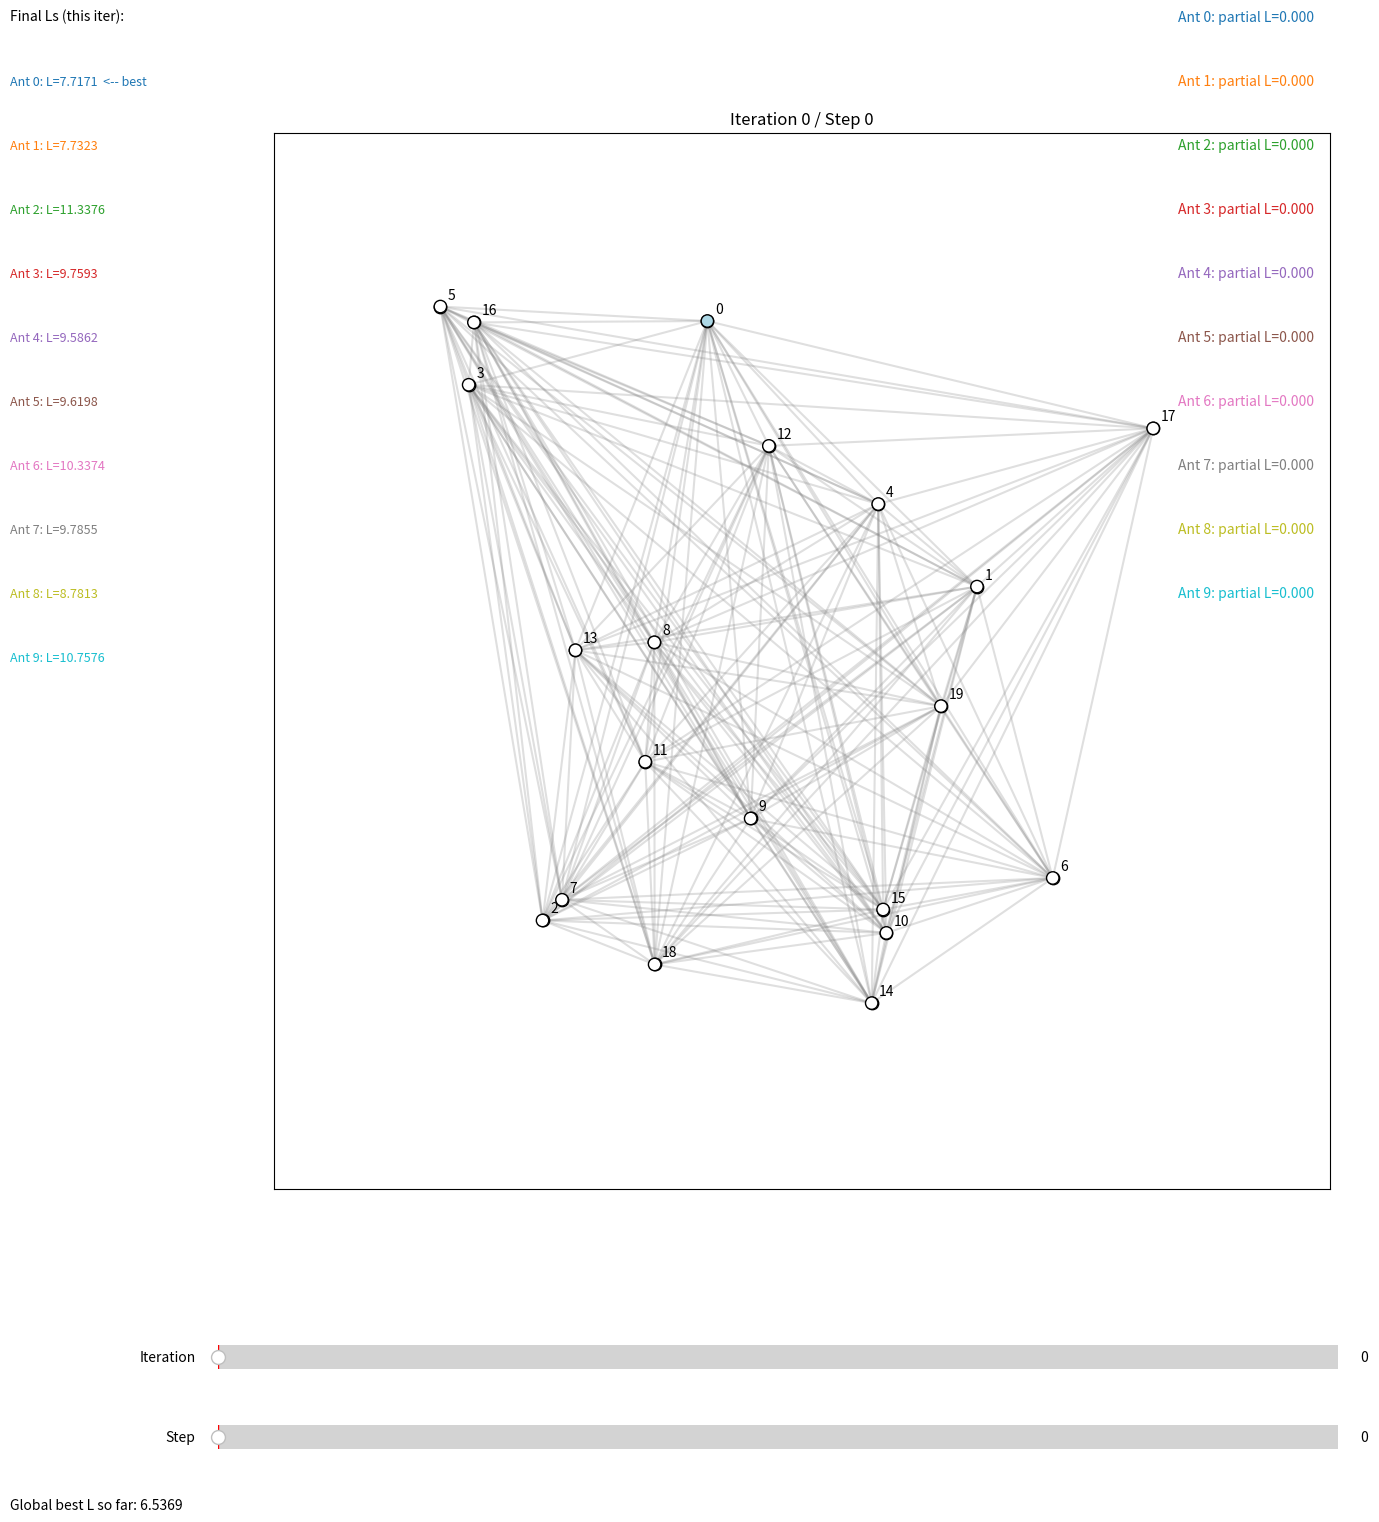
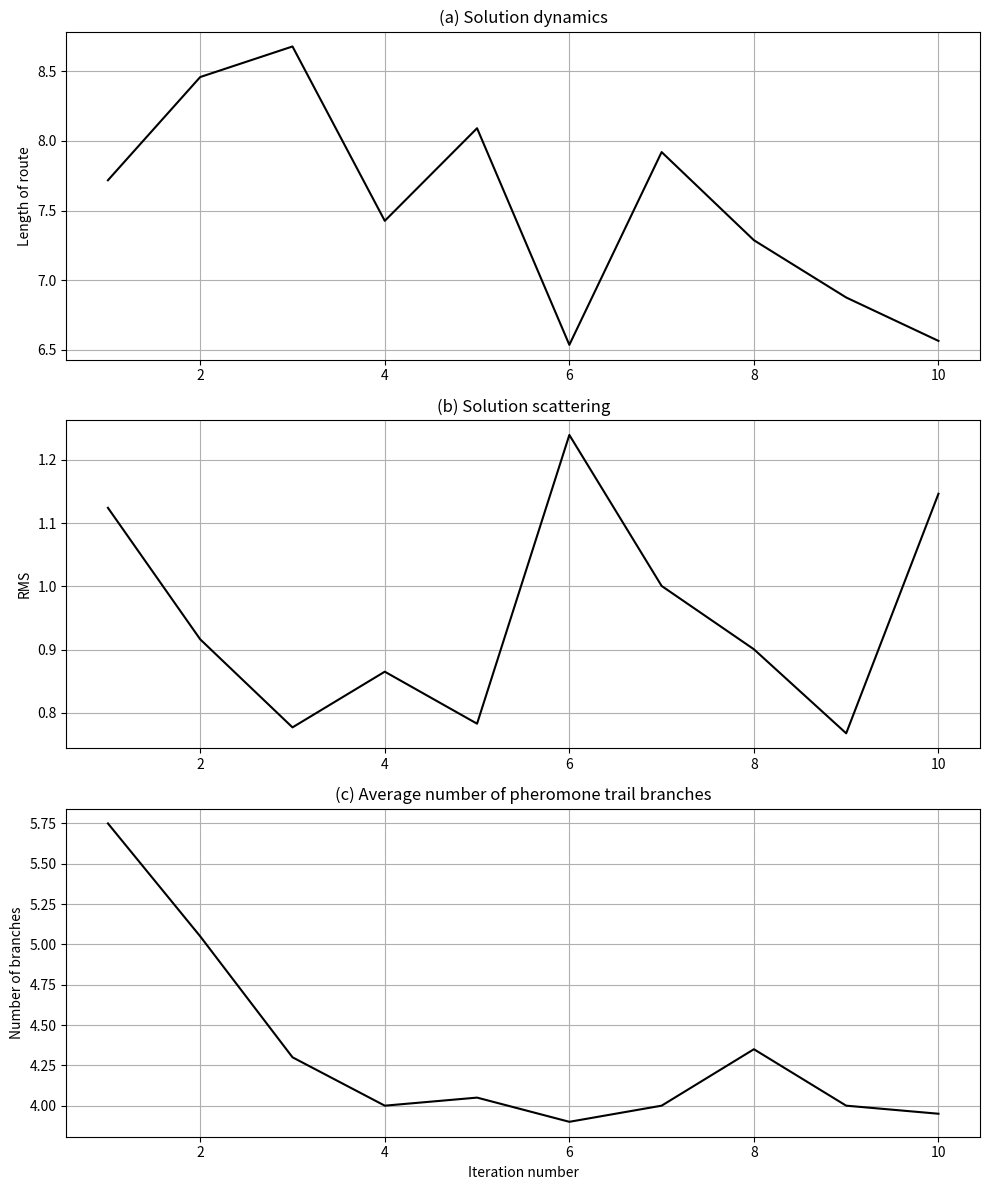

Source code (Python) for these figures, in order:
# aco_visual.py
import random
import numpy as np
import matplotlib.pyplot as plt
from matplotlib.widgets import Slider
import matplotlib.cm as cm

# -------------------------
# PARAMETERS (แก้ได้ตรงนี้) (Tunable parameters)
# -------------------------
random.seed(42)        # ตั้งค่า seed ของ random ให้ผลซ้ำได้ (set random seed for reproducibility)
np.random.seed(42)     # ตั้งค่า seed ของ numpy ให้ผลซ้ำได้ (set numpy seed for reproducibility)

n = 20                 # จำนวนเมือง (nodes) (number of cities/nodes)
m = 10                 # จำนวนมด (ants) (number of ants)
iters = 10             # จำนวนรอบใหญ่ (iterations) (number of global iterations)
alpha = 0.5            # ความสำคัญของฟีโรโมน (pheromone importance, α)
beta = 0.5             # ความสำคัญของระยะทาง/การมองเห็น (visibility importance, β = 1/dist)
rho = 0.5              # อัตราการระเหยฟีโรโมน (evaporation rate, ρ)
Q = 1.0                # ค่าคงที่สำหรับการฝากฟีโรโมน (deposit constant, Q)
tau0 = 1.0             # ฟีโรโมนเริ่มต้นบนแต่ละเส้นทาง (initial pheromone on every edge, τ0)

# visualization params (พารามิเตอร์สำหรับการแสดงผล)
node_size = 80               # ขนาดจุดเมือง (node size)
edge_alpha = 0.25            # ความโปร่งของเส้นฐาน (alpha of background edges)
visited_edge_alpha = 0.9     # ความโปร่งของเส้นที่ถูกเดินแล้ว (alpha of visited edges)
pause_time = 0.01            # เวลาหน่วงเล็กน้อยตอนวาด (render pause time)

# -------------------------
# Build random graph (positions + distance matrix)
# -------------------------
pos = np.random.rand(n, 2)   # สุ่มพิกัดเมืองในกรอบ [0,1]^2 (random 2D positions in unit square)

# สร้างเมทริกซ์ระยะทาง D (ระยะทางระหว่างเมืองทุกคู่) (distance matrix between all city pairs)
D = np.zeros((n, n))
for i in range(n):
    for j in range(n):
        if i != j:
            # ใช้ระยะทางยูคลิด (Euclidean distance)
            D[i, j] = np.linalg.norm(pos[i] - pos[j])

# สร้างเมทริกซ์ฟีโรโมนเริ่มต้น tau และเมทริกซ์ visibility eta (init pheromone & visibility matrices)
tau = np.full((n, n), tau0)          # เริ่มทุกขอบด้วยค่า tau0 (initialize all edges with τ0)
np.fill_diagonal(tau, 0.0)           # ไม่มีฟีโรโมนบนเส้นทางไปตัวเอง (no self-loop pheromone)
eta = np.zeros((n, n))               # visibility = 1 / distance (inverse distance heuristic)
for i in range(n):
    for j in range(n):
        if D[i, j] > 0:
            eta[i, j] = 1.0 / D[i, j]  # ถ้าระยะไกล → visibility ต่ำ (longer distance → lower visibility)

# -------------------------
# Helpers
# -------------------------
def tour_length_from_order(order):
    """
    คำนวณความยาวทัวร์จากลำดับเมืองที่เยี่ยมชม (compute tour length from visiting order).
    ปิดทัวร์โดยกลับไปเมืองแรกเสมอ (closed tour back to start).
    (Computes total length and closes the loop back to the start)
    """
    L = 0.0
    for k in range(n):
        i = order[k]
        j = order[(k+1) % n]  # กลับไปเมืองเริ่มต้นเมื่อ k ถึงตัวสุดท้าย (wrap-around to start)
        L += D[i, j]
    return L

def transition_probs_matrix(current, allowed, tau_snapshot):
    """
    คำนวณโพรบสำหรับการเลือกเมืองถัดไปตามสูตร ACO:
    p(i->j) ∝ (tau_ij^alpha) * (eta_ij^beta)
    จากนั้นทำ normalization ให้รวมกันได้ 1
    (Compute next-city probabilities via ACO rule and normalize to sum to 1)
    """
    nums = []
    for j in allowed:
        # ความน่าจะเป็นขึ้นกับฟีโรโมนและ visibility (pheromone & visibility contribution)
        nums.append((tau_snapshot[current, j] ** alpha) * (eta[current, j] ** beta))
    s = sum(nums)
    if s == 0.0:
        # ถ้าไม่มีข้อมูลนำทาง ให้สุ่มเท่ากันทุกตัวเลือก (fallback to uniform when zero-sum)
        return [1.0/len(allowed)] * len(allowed)
    return [x/s for x in nums]  # ทำให้ผลรวมเป็น 1 (normalize)

# -------------------------
# MAIN ACO SIMULATION (store all steps)
# -------------------------
# all_rounds[iter] = เก็บข้อมูลรายละเอียดของแต่ละรอบ (store per-iteration data)
# ในแต่ละรอบ เก็บเส้นทางทุกมดแบบ step-by-step เพื่อใช้วาดภาพภายหลัง
# (record step-by-step paths for visualization)
all_rounds = []

global_best_len = float('inf')   # ความยาวทัวร์ที่ดีที่สุดเท่าที่เคยพบ (global best tour length)
global_best_tour = None          # ลำดับเมืองที่ดีที่สุดเท่าที่เคยพบ (global best tour order)

for it in range(iters):
    # ใช้ snapshot ของฟีโรโมนเพื่อการตัดสินใจในรอบนี้ (pheromone snapshot for decision this iter)
    tau_snapshot = tau.copy()

    # เตรียมที่เก็บข้อมูลต่อมดในรอบนี้ (containers for this iteration)
    iter_data = []          # ขั้นตอนการเดินของมดแต่ละตัว (per-ant step records)
    completed_tours = []    # ทัวร์สุดท้ายของมดแต่ละตัว (final tours per ant)
    completed_lengths = []  # ความยาวทัวร์สุดท้าย (final tour lengths per ant)

    # สร้างทัวร์สำหรับมดแต่ละตัว (construct tour for each ant)
    for a in range(m):
        start = 0                 # บังคับเริ่มที่เมือง 0 เพื่อเทียบกันง่าย (force start at city 0 for comparability)
        current = start           # ตำแหน่งปัจจุบันของมด (current city)
        visited = [start]         # รายการเมืองที่เยี่ยมชมแล้ว (visited list)
        edges = []                # ขอบที่เดินผ่าน (visited edges)
        partial_len = 0.0         # ระยะทางสะสมระหว่างเดิน (accumulated partial length)

        steps = []                # เก็บสถานะเป็นช่วงๆ (snapshot per step)
        # บันทึกสถานะเริ่มต้น (record initial state)
        steps.append({
            "current": current,
            "visited": visited.copy(),
            "edges": edges.copy(),
            "partial_len": partial_len
        })

        # allowed เมืองที่ยังไม่เคยไป (candidate next cities)
        allowed = [j for j in range(n) if j != current]

        # เดินจนกว่าจะครบทุกเมือง (loop until all cities visited)
        while len(visited) < n:
            allowed = [j for j in range(n) if j not in visited]  # ตัวเลือกเมืองที่ยังไม่เคยไป (unvisited candidates)
            probs = transition_probs_matrix(current, allowed, tau_snapshot)  # โพรบเลือกเมืองถัดไป (probabilities)
            # random.choices รองรับ weights (เลือกหนึ่งเมืองตามโพรบ) (sample next city by weights)
            next_city = random.choices(allowed, weights=probs, k=1)[0]

            # อัปเดตสถานะการเดิน (update path state)
            edges.append((current, next_city))                 # เพิ่มขอบที่เดิน (append traversed edge)
            partial_len += D[current, next_city]               # บวกระยะที่เดินเพิ่ม (accumulate length)
            visited.append(next_city)                          # ทำเครื่องหมายว่าเยี่ยมชมแล้ว (mark visited)
            current = next_city                                # ย้ายไปเมืองถัดไป (move to next)

            # บันทึกหลังแต่ละก้าว (record after each step)
            steps.append({
                "current": current,
                "visited": visited.copy(),
                "edges": edges.copy(),
                "partial_len": partial_len
            })

        # ปิดทัวร์โดยกลับสู่เมืองเริ่มต้น (close the tour by returning to start)
        edges_with_return = edges.copy()
        edges_with_return.append((visited[-1], visited[0]))     # เพิ่มขอบกลับเมืองแรก (add closing edge)
        partial_len_closed = partial_len + D[visited[-1], visited[0]]  # ระยะรวมหลังปิดทัวร์ (closed tour length)

        # บันทึกสเต็ปสุดท้ายหลังปิดทัวร์ (record final closed state)
        steps.append({
            "current": visited[0],   # กลับถึงเมืองเริ่มต้น (back to start)
            "visited": visited.copy(),
            "edges": edges_with_return.copy(),
            "partial_len": partial_len_closed
        })

        # เก็บข้อมูลของมดตัวนี้ (store this ant result)
        iter_data.append(steps)
        completed_tours.append(visited.copy())
        completed_lengths.append(partial_len_closed)

        # อัปเดต global best ถ้าพบทัวร์ที่สั้นกว่า (update global best if improved)
        if partial_len_closed < global_best_len:
            global_best_len = partial_len_closed
            global_best_tour = visited.copy()

    # หลังจากมดทุกตัวเดินครบแล้ว อัปเดตฟีโรโมน (update pheromones after all ants finished)
    # 1) ระเหยฟีโรโมน (evaporation): tau = (1 - rho) * tau
    tau = (1.0 - rho) * tau
    np.fill_diagonal(tau, 0.0)  # ไม่ให้เกิด self-loop (ensure no self-pheromone)

    # 2) ฝากฟีโรโมนตามเส้นทางของแต่ละมด (deposit pheromone along each ant's route)
    for tour_nodes, L in zip(completed_tours, completed_lengths):
        deposit = Q / L  # ฟีโรโมนต่อขอบตามความยาวทัวร์ (pheromone proportional to 1/L)
        for k in range(n):
            i = tour_nodes[k]
            j = tour_nodes[(k+1) % n]
            tau[i, j] += deposit
            tau[j, i] += deposit   # ทำให้เป็นกราฟไร้ทิศทาง (symmetric update for undirected graph)

    # บันทึกข้อมูลรอบนี้สำหรับการแสดงผล (record this iteration for visualization)
    iter_record = {
        "ants_steps": iter_data,             # ขั้นตอนของมดทุกตัว (per-ant steps)
        "final_tours": completed_tours,      # ทัวร์สุดท้าย (final tours)
        "final_lengths": completed_lengths,  # ความยาวทัวร์สุดท้าย (final lengths)
        "tau_after": tau.copy()              # ฟีโรโมนหลังอัปเดต (pheromone after update)
    }
    all_rounds.append(iter_record)

    # แสดงสรุปผลรอบนี้ใน console (print per-iteration summary)
    best_idx = int(np.argmin(completed_lengths))
    print(f"[ITER {it}] Best this iter: Ant {best_idx}  L={completed_lengths[best_idx]:.4f}")

print("\nGLOBAL BEST:")
print(" Best tour (0-indexed):", global_best_tour)  # แสดงลำดับเมือง (show best tour order)
print(" Best length:", global_best_len)             # แสดงความยาวที่ดีที่สุด (show best length)

# -------------------------
# VISUALIZATION (matplotlib with 2 sliders)
# -------------------------
# เตรียมข้อมูลสำหรับ slider (จำนวน step สูงสุดแต่ละรอบ) (max steps per iteration)
max_steps_per_iter = [ max(len(all_rounds[it]['ants_steps'][a]) for a in range(m)) for it in range(iters) ]
global_max_steps = max(max_steps_per_iter)  # ใช้กำหนด max ของ slider step (used for step slider max)

fig, ax = plt.subplots(figsize=(16, 16))
# ขยายพื้นที่ด้านล่างให้พอวาง slider (increase bottom margin for sliders)
plt.subplots_adjust(left=0.05, right=0.98, bottom=0.22)

# วาดกราฟพื้นฐาน (เส้นสีเทา) เพื่อให้เห็นโครงข่ายทั้งหมด (draw background complete graph)
for i in range(n):
    for j in range(i+1, n):
        ax.plot([pos[i,0], pos[j,0]], [pos[i,1], pos[j,1]], color='gray', alpha=edge_alpha, zorder=1)

# วาด node เมือง (draw city nodes)
sc = ax.scatter(pos[:,0], pos[:,1], s=node_size, c='white', edgecolors='black', zorder=3)
for i, (x,y) in enumerate(pos):
    ax.text(x+0.01, y+0.01, str(i), fontsize=10, zorder=4)  # ใส่หมายเลขเมือง (label city index)

# ตั้งขอบเขตและอัตราส่วนแกน (set axes limits and aspect)
ax.set_xlim(-0.2, 1.2)
ax.set_ylim(-0.2, 1.2)
ax.set_aspect('equal', 'box')

# สร้าง slider สำหรับเลือก iteration และ step (sliders for iteration & step)
ax_iter = plt.axes([0.15, 0.10, 0.7, 0.03])  # พื้นที่วาด slider iteration (axes for iteration slider)
ax_step = plt.axes([0.15, 0.05, 0.7, 0.03])  # พื้นที่วาด slider step (axes for step slider)

slider_iter = Slider(ax_iter, 'Iteration', 0, iters-1, valinit=0, valstep=1)             # เลือกรอบ (iteration slider)
slider_step = Slider(ax_step, 'Step', 0, global_max_steps-1, valinit=0, valstep=1)       # เลือกก้าว (step slider)

# สร้าง colormap สำหรับมดแต่ละตัว (colormap for ants)
cmap = cm.get_cmap('tab10', m)

# ตัวแปรเก็บ artist/handles ที่ต้องลบเมื่อ update plot (keep handles to remove on update)
edge_lines = []   # รายการเส้นทางที่วาด (list of Line2D for edges)
current_scatter = None
text_handles = [] # เก็บข้อความนอกกราฟ (off-axes text handles)

def update_plot(val):
    """
    callback เมื่อเลื่อน slider: ล้างภาพเดิม, วาดเส้นทางตาม step ของแต่ละมด,
    แสดงสรุประยะทางบางส่วน และไฮไลท์โหนดที่ถูกเยี่ยมชม
    (Slider callback: redraw paths at a given step and show partial stats)
    """
    global edge_lines, current_scatter, text_handles

    iter_idx = int(slider_iter.val)   # รอบที่เลือก (selected iteration)
    step_idx = int(slider_step.val)   # สเต็ปที่เลือก (selected step)

    # จำกัด step_idx ไม่ให้เกินจำนวน step จริงของรอบนี้ (cap step within available steps)
    max_steps = max_steps_per_iter[iter_idx]
    if step_idx >= max_steps:
        step_idx = max_steps - 1
        slider_step.set_val(step_idx)  # sync slider value (safeguard)

    # ลบข้อความนอกกราฟเก่าก่อนวาดใหม่ (remove previous off-axes texts)
    for t in text_handles:
        try:
            t.remove()
        except Exception:
            pass
    text_handles = []

    iter_data = all_rounds[iter_idx]['ants_steps']        # ข้อมูลการเดินของมดในรอบนี้ (per-ant steps this iter)
    final_lengths = all_rounds[iter_idx]['final_lengths'] # ความยาวทัวร์สุดท้ายในรอบนี้ (final lengths this iter)
    best_local = int(np.argmin(final_lengths))            # ดัชนีมดที่ดีที่สุดในรอบนี้ (best ant index this iter)

    # เคลียร์แกนก่อนวาดใหม่ (clear axes before re-draw)
    ax.clear()

    # วาดกราฟพื้นฐาน (เส้นสีเทา) (draw background full graph)
    for i in range(n):
        for j in range(i+1, n):
            ax.plot([pos[i,0], pos[j,0]], [pos[i,1], pos[j,1]], color='gray', alpha=edge_alpha, zorder=1)

    # วาด node เมือง (สีขาว) (draw nodes as white circles)
    ax.scatter(pos[:,0], pos[:,1], s=node_size, c='white', edgecolors='black', zorder=3)
    for i, (x,y) in enumerate(pos):
        ax.text(x+0.01, y+0.01, str(i), fontsize=10, zorder=4)

    # ตั้งค่ากรอบแสดงผลอีกครั้ง (reset axes settings)
    ax.set_xlim(-0.2, 1.2)
    ax.set_ylim(-0.2, 1.2)
    ax.set_aspect('equal', 'box')
    ax.set_title(f"Iteration {iter_idx} / Step {step_idx}")  # ชื่อกราฟบอกสถานะ (title showing state)

    ax.set_xticks([])  # เอาแกน x ออกเพื่อความสะอาด (hide x ticks)
    ax.set_yticks([])  # เอาแกน y ออกเพื่อความสะอาด (hide y ticks)

    # --- ข้อมูลมดอยู่นอกกราฟ (off-axes info per ant) ---
    for ant_idx in range(m):
        steps_list = iter_data[ant_idx]
        s_idx = min(step_idx, len(steps_list)-1)  # ป้องกันเกินช่วง (guard index)
        rec = steps_list[s_idx]                   # สถานะของมดตัวนี้ ณ step ที่เลือก (state at selected step)
        col = cmap(ant_idx)
        t = fig.text(
            0.75, 0.95 - 0.04*ant_idx,
            f"Ant {ant_idx}: partial L={rec['partial_len']:.3f}",
            color=col, fontsize=10
        )
        text_handles.append(t)

    # --- Final lengths อยู่นอกกราฟ (show final lengths for this iter) ---
    t2 = fig.text(0.02, 0.95, "Final Ls (this iter):", fontsize=10)
    text_handles.append(t2)
    for k, L in enumerate(final_lengths):
        txt = fig.text(
            0.02, 0.95 - 0.04*(k+1),
            f"Ant {k}: L={L:.4f}" + ("  <-- best" if k == best_local else ""),
            color=cmap(k), fontsize=9
        )
        text_handles.append(txt)

    # --- Global best อยู่นอกกราฟ (show global best so far) ---
    gbest = global_best_len
    t3 = fig.text(0.02, 0.02, f"Global best L so far: {gbest:.4f}", fontsize=10)
    text_handles.append(t3)

    # --- วาดเส้นทางที่มดเดินใน step นี้ (draw traversed edges up to this step) ---
    for ant_idx in range(m):
        steps_list = iter_data[ant_idx]
        s_idx = min(step_idx, len(steps_list)-1)
        rec = steps_list[s_idx]
        col = cmap(ant_idx)
        # วาดเส้นทางที่เดินแล้ว (แต่ละมดคนละสี) (draw edges; different color per ant)
        for (i, j) in rec['edges']:
            ax.plot(
                [pos[i,0], pos[j,0]], [pos[i,1], pos[j,1]],
                color=col, alpha=visited_edge_alpha, linewidth=2, zorder=2
            )

    # --- วาด node ที่ถูกเยี่ยมชมแล้ว (เปลี่ยนสีเป็นฟ้าอ่อน) (mark visited nodes) ---
    visited_nodes = set()
    for ant_idx in range(m):
        steps_list = iter_data[ant_idx]
        s_idx = min(step_idx, len(steps_list)-1)
        rec = steps_list[s_idx]
        visited_nodes.update(rec['visited'])

    node_colors = ['lightblue' if i in visited_nodes else 'white' for i in range(n)]
    ax.scatter(pos[:,0], pos[:,1], s=node_size, c=node_colors, edgecolors='black', zorder=3)

    plt.draw()  # อัปเดตภาพ (trigger redraw)

# ฟังก์ชันสำหรับเปลี่ยน iteration (slider) (when iteration slider changes)
def on_iter_change(v):
    # เมื่อ iteration เปลี่ยน ให้ปรับ step slider max และ reset step เป็น 0
    # (when iteration changes, update step slider's max and reset to 0)
    slider_step.valmax = max_steps_per_iter[int(v)]
    slider_step.ax.set_xlim(slider_step.valmin, slider_step.valmax - 1 if slider_step.valmax > 0 else 0)
    slider_step.set_val(0)
    update_plot(v)  # วาดใหม่สำหรับ iter ใหม่นี้ (redraw for new iteration)

# ผูก callback เข้ากับ sliders (bind callbacks)
slider_iter.on_changed(on_iter_change)
slider_step.on_changed(update_plot)

# initialize การแสดงผลครั้งแรก (initial draw)
update_plot(0)
plt.show()

# -------------------------
# SUMMARY PLOTS (หลังจบ ACO simulation) (post-simulation summary)
# -------------------------

# 1) รวบรวมข้อมูลต่อรอบเพื่อ plot สรุป (collect per-iteration stats)
best_lengths = []    # ความยาวทัวร์ที่ดีที่สุดแต่ละรอบ (best length per iteration)
rms_lengths = []     # ค่ากระจายมาตรฐานของความยาวทัวร์ (std/RMS of lengths per iter)
branch_counts = []   # จำนวนกิ่งฟีโรโมน (edge ที่มี tau สูงกว่าค่าเฉลี่ย) / n (avg branches)

for it in range(iters):
    final_lengths = all_rounds[it]['final_lengths']
    tau_after = all_rounds[it]['tau_after']

    # (a) best length ในรอบนี้ (best length this iteration)
    best_lengths.append(np.min(final_lengths))

    # (b) ความกระจายของความยาวทัวร์ (scattering; std as RMS proxy)
    rms_lengths.append(np.std(final_lengths))

    # (c) นับจำนวนขอบที่ tau > ค่าเฉลี่ย (average number of strong-pheromone branches)
    # หาร 2 เพราะกราฟไร้ทิศทาง (divide by 2 for undirected symmetry)
    tau_mean = np.mean(tau_after)
    branches = np.sum((tau_after > tau_mean) & (tau_after > 0)) // 2
    branch_counts.append(branches / n)  # แปลงให้เทียบตามจำนวนเมือง (normalize by n)

# 2) วาดกราฟสรุปผล (draw summary charts)
fig2, axs = plt.subplots(3, 1, figsize=(10, 12))
iters_range = np.arange(1, iters+1)

# (a) Solution dynamics — แนวโน้มความยาวที่ดีที่สุด (trend of best length)
axs[0].plot(iters_range, best_lengths, '-k')  # เส้นสีดำ (black line)
axs[0].set_title('(a) Solution dynamics')
axs[0].set_ylabel('Length of route')
axs[0].grid(True)

# (b) Solution scattering — การกระจายของผลลัพธ์ในแต่ละรอบ (spread/variance per iter)
axs[1].plot(iters_range, rms_lengths, '-k')
axs[1].set_title('(b) Solution scattering')
axs[1].set_ylabel('RMS')
axs[1].grid(True)

# (c) Average number of pheromone trail branches — จำนวนกิ่งฟีโรโมนเฉลี่ย (avg pheromone branches)
axs[2].plot(iters_range, branch_counts, '-k')
axs[2].set_title('(c) Average number of pheromone trail branches')
axs[2].set_xlabel('Iteration number')
axs[2].set_ylabel('Number of branches')
axs[2].grid(True)

plt.tight_layout()
plt.show()
